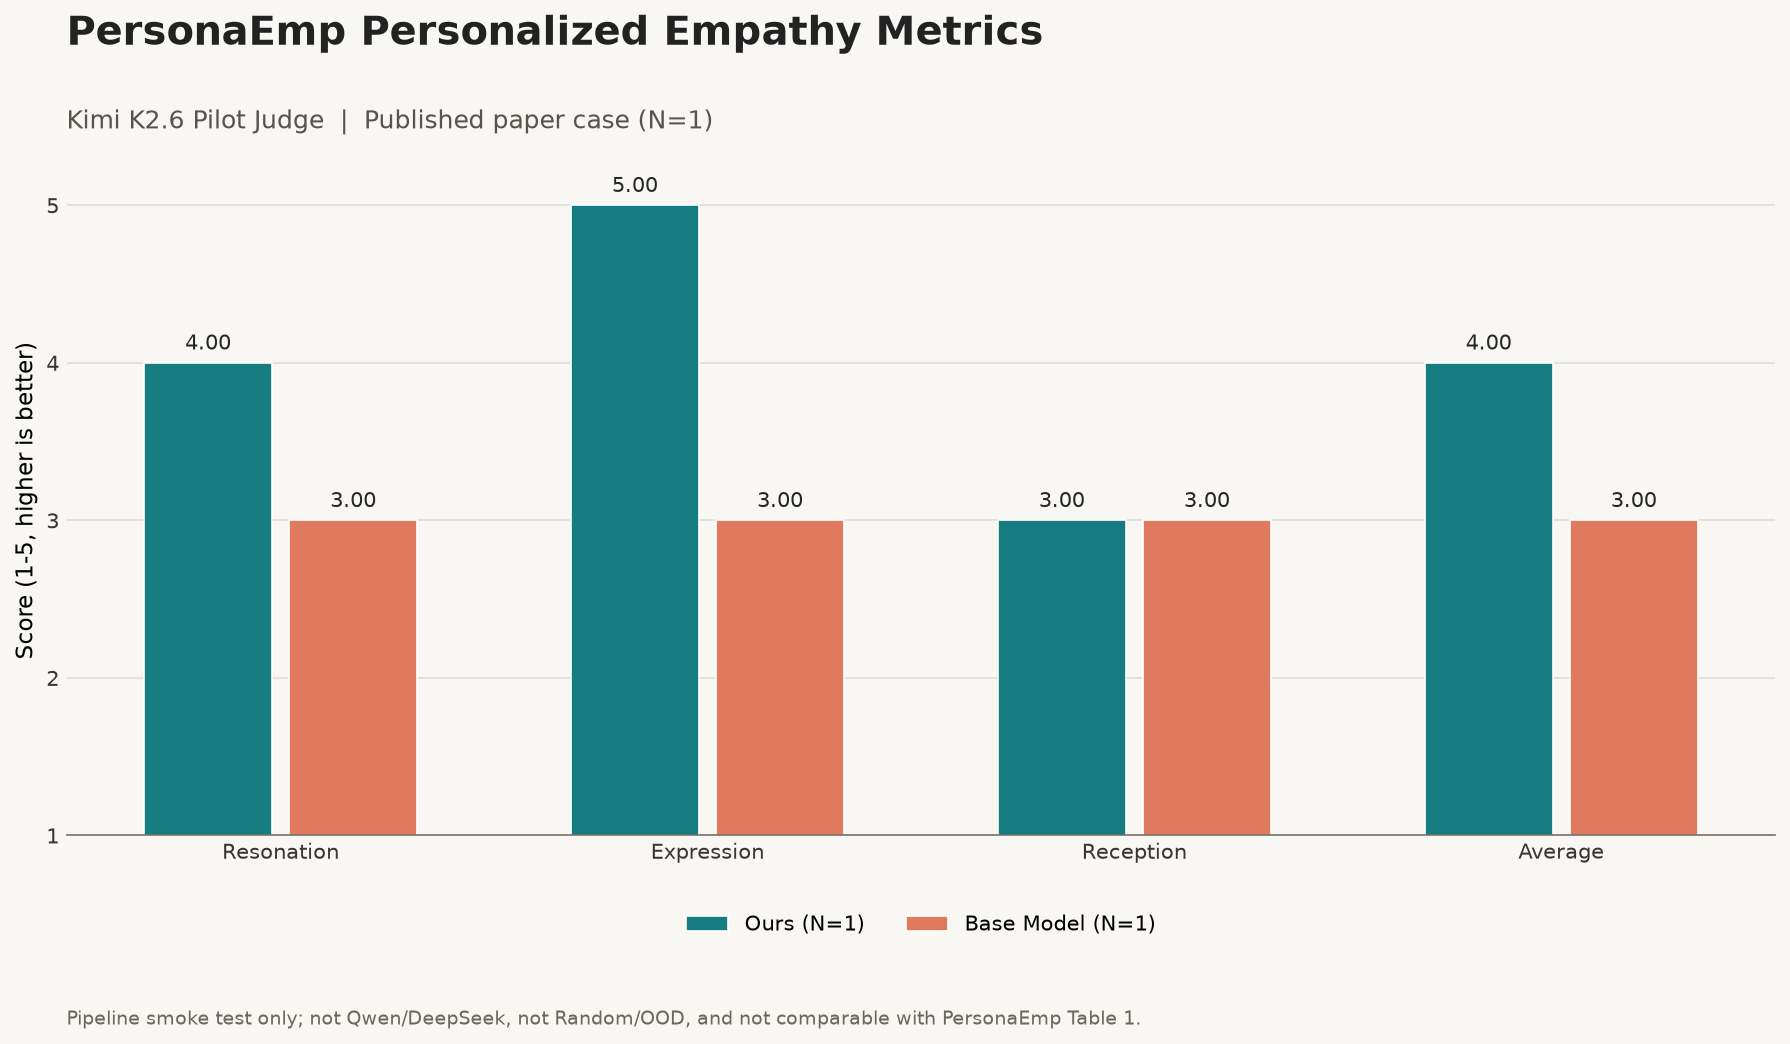

The data file committed next to this chart (first rows):
Method, N, Resonation, Expression, Reception, Average
Ours, 1, 4.0, 5.0, 3.0, 4.0
Base Model, 1, 3.0, 3.0, 3.0, 3.0
